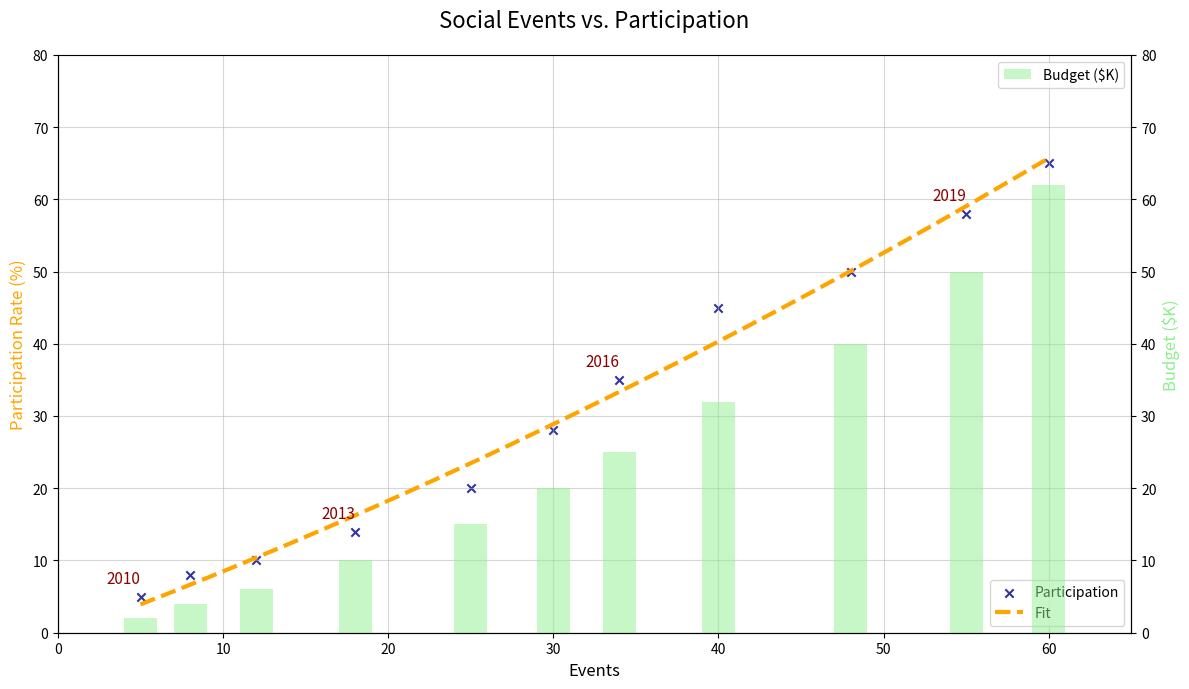

Write the Python code that produced this figure.
import matplotlib.pyplot as plt
import numpy as np
from scipy.optimize import curve_fit

years = np.array([2010, 2011, 2012, 2013, 2014, 2015, 2016, 2017, 2018, 2019, 2020])
social_events = np.array([5, 8, 12, 18, 25, 30, 34, 40, 48, 55, 60])
volunteer_rates = np.array([5, 8, 10, 14, 20, 28, 35, 45, 50, 58, 65])
community_budget = np.array([2, 4, 6, 10, 15, 20, 25, 32, 40, 50, 62])

def quadratic_fit(x, a, b, c):
    return a * x**2 + b * x + c

params, _ = curve_fit(quadratic_fit, social_events, volunteer_rates)
events_range = np.linspace(min(social_events), max(social_events), 300)
fitted_rates = quadratic_fit(events_range, *params)

fig, ax1 = plt.subplots(figsize=(12, 7))
ax1.scatter(social_events, volunteer_rates, color='navy', label='Participation', alpha=0.8, edgecolors='k', marker='x')
ax1.plot(events_range, fitted_rates, color='orange', linestyle='--', linewidth=3, label='Fit')

ax2 = ax1.twinx()
ax2.bar(social_events, community_budget, color='lightgreen', alpha=0.5, label='Budget ($K)', width=2.0)

key_points = [0, 3, 6, 9]
for i in key_points:
    ax1.annotate(f'{years[i]}', (social_events[i], volunteer_rates[i]), 
                 textcoords="offset points", xytext=(0, 10), ha='right', fontsize=11, color='darkred')

ax1.set_title('Social Events vs. Participation', fontsize=16, pad=20)
ax1.set_xlabel('Events', fontsize=12)
ax1.set_ylabel('Participation Rate (%)', fontsize=12, color='orange')
ax2.set_ylabel('Budget ($K)', fontsize=12, color='lightgreen')

ax1.set_xlim(0, 65)
ax1.set_ylim(0, 80)
ax2.set_ylim(0, 80)

ax1.legend(loc='lower right', fontsize=10)
ax2.legend(loc='upper right', fontsize=10)

ax1.grid(True, linestyle='-', alpha=0.5)
ax1.spines['top'].set_visible(False)

plt.tight_layout()
plt.show()